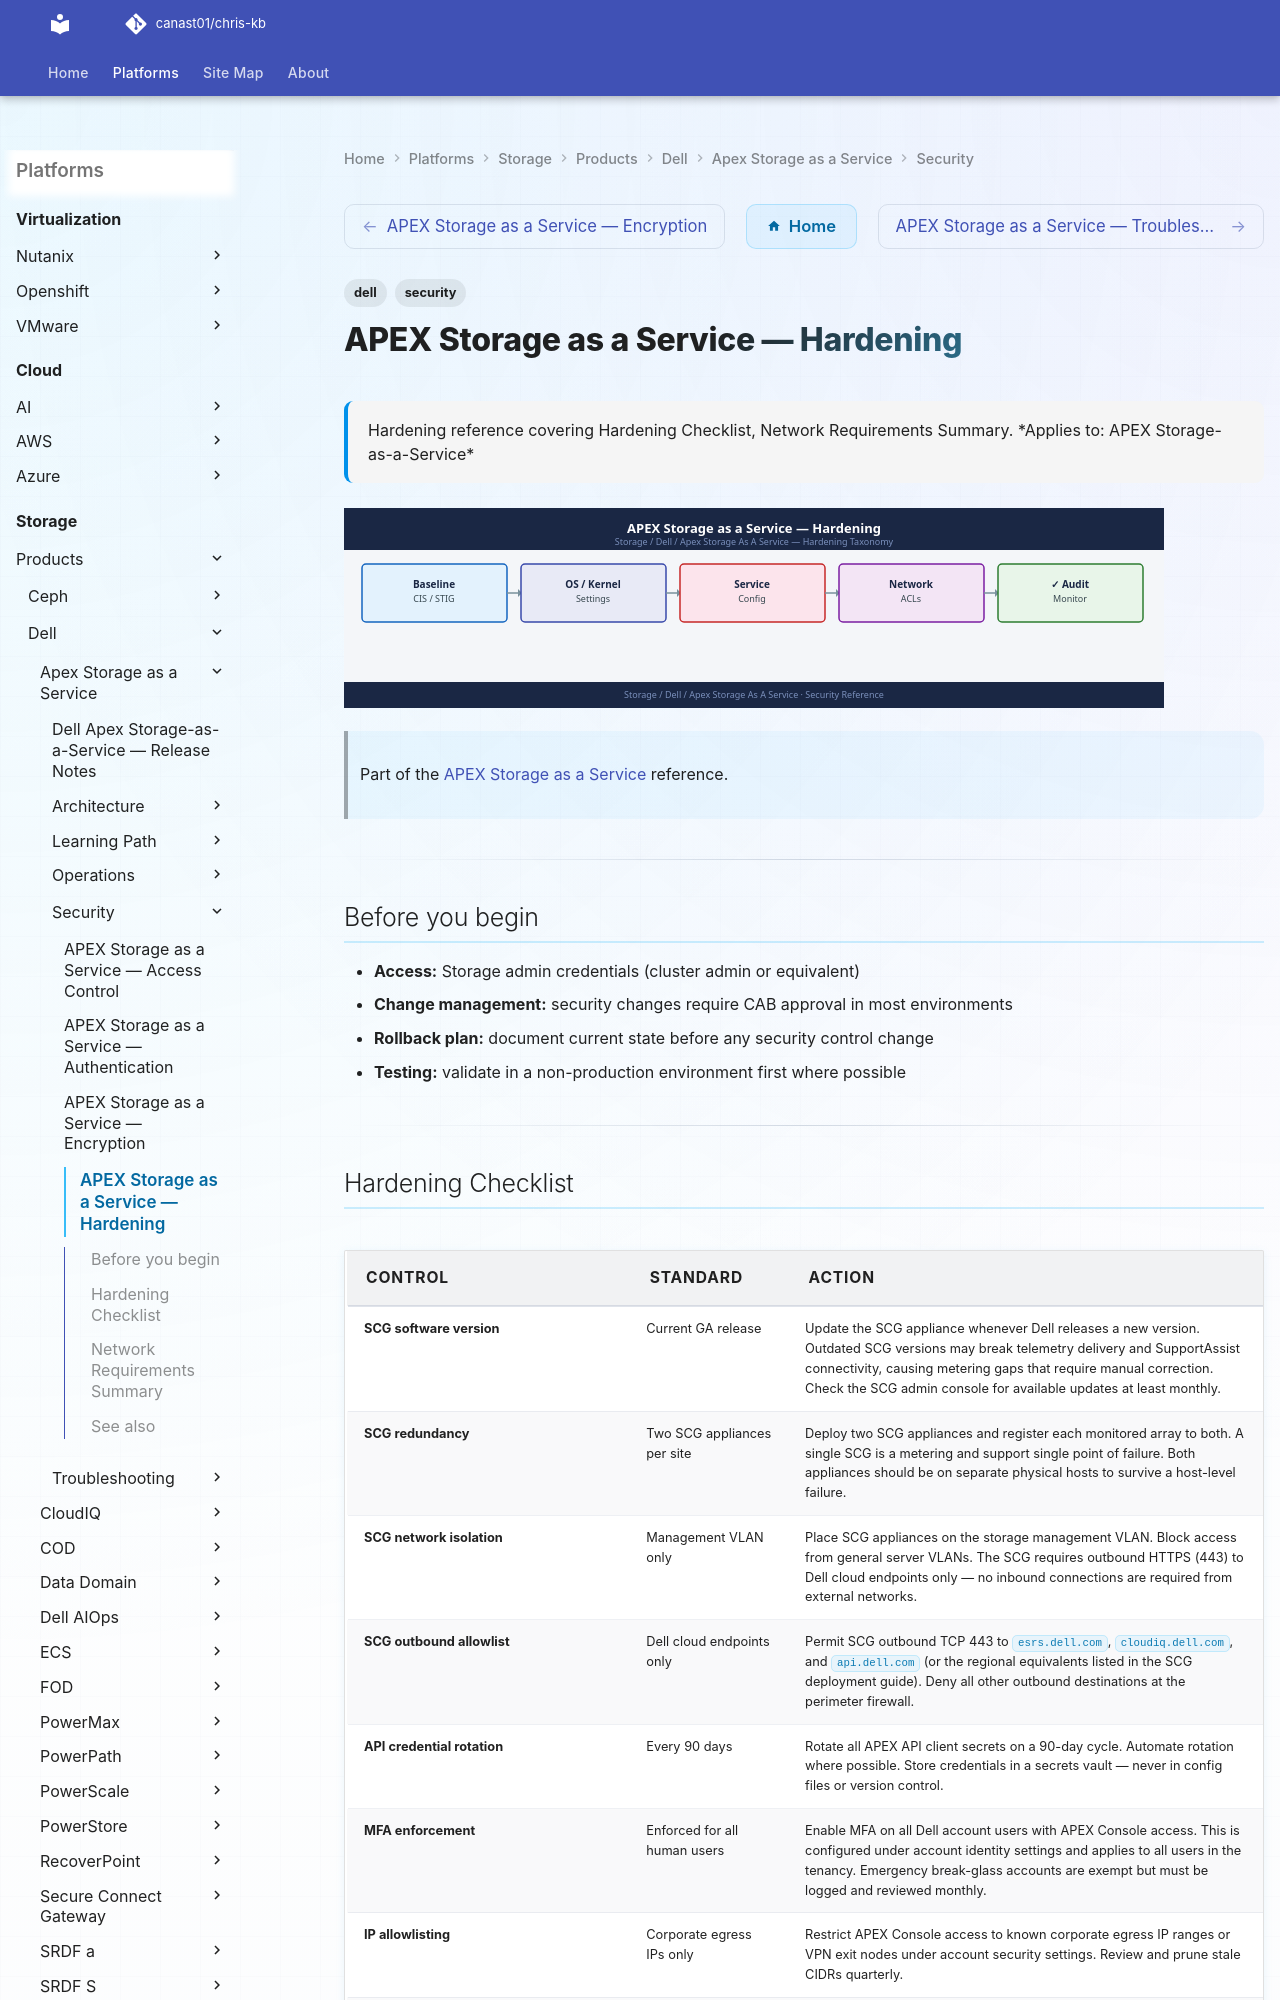

repository: canast01/chris-kb · page: storage/products/dell/apex-storage-as-a-service/security/hardening/index.html · generator: mkdocs

---
tags:
  - dell
  - security
description: "Hardening reference covering Hardening Checklist, Network Requirements Summary."
---
# APEX Storage as a Service — Hardening

<div class="kb-summary">
Hardening reference covering Hardening Checklist, Network Requirements Summary.

*Applies to: APEX Storage-as-a-Service*
</div>
![APEX Storage as a Service — Hardening](../../../../../assets/storage-dell-apex-storage-as-a-service-security-hardening.svg)

> Part of the [APEX Storage as a Service](../index.md) reference.

---

## Before you begin

- **Access:** Storage admin credentials (cluster admin or equivalent)
- **Change management:** security changes require CAB approval in most environments
- **Rollback plan:** document current state before any security control change
- **Testing:** validate in a non-production environment first where possible

---
